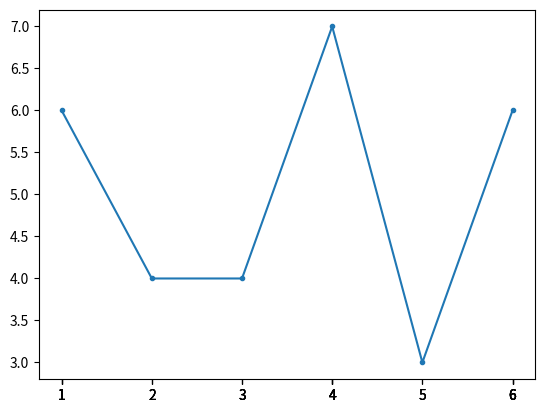

Write the Python code that produced this figure.
import numpy as np
import math
import matplotlib.pyplot as plt
import scipy.stats as sts
n = np.random.normal(5,1, 1000)
e = np.random.exponential(0.2,1000)
r = np.random.uniform(3,7,1000)
p = np.random.poisson(5,1000)
# norm_rv = sts.norm(loc = 5, scale = 1)
# x = np.linspace(2,8,1000)
# pdf = norm_rv.pdf(x)
# plt.plot(x, pdf)
# plt.hist(n, density=True)
# plt.show()
# plt.close()
# x = np.linspace(0,3,1000)
# expo = sts.expon(scale=0.2)
# pdf =expo.pdf(x)
# plt.plot(x, pdf)
# plt.hist(e, density=True)
# plt.show()
# plt.close()
# x = np.linspace(0,10,1000)
# rand = sts.uniform(3,4)
# pdf = rand.pdf(x)
# plt.plot(x, pdf)
# plt.hist(r, density=True)
# plt.show()
# plt.close()
# x = np.linspace(0,20,21)
# pos = sts.poisson(5)
# pmf = pos.pmf(x)
# un = np.unique(pos.rvs(1000),return_counts=True)
# plt.plot(x, pmf, 'o')
# plt.show()
# plt.close()
# plt.plot(un[0], un[1], '-')
# plt.show()
# plt.close()
x = np.random.choice([1, 2, 3, 4, 5, 6], 30)
# plt.hist(x, 30)
# plt.show()
n = [0,0,0,0,0,0]
y = [1,2,3,4,5,6]
for i in x:
    n[i-1] += 1
plt.plot(y, n, '.-')
plt.xticks(x)
plt.show()
